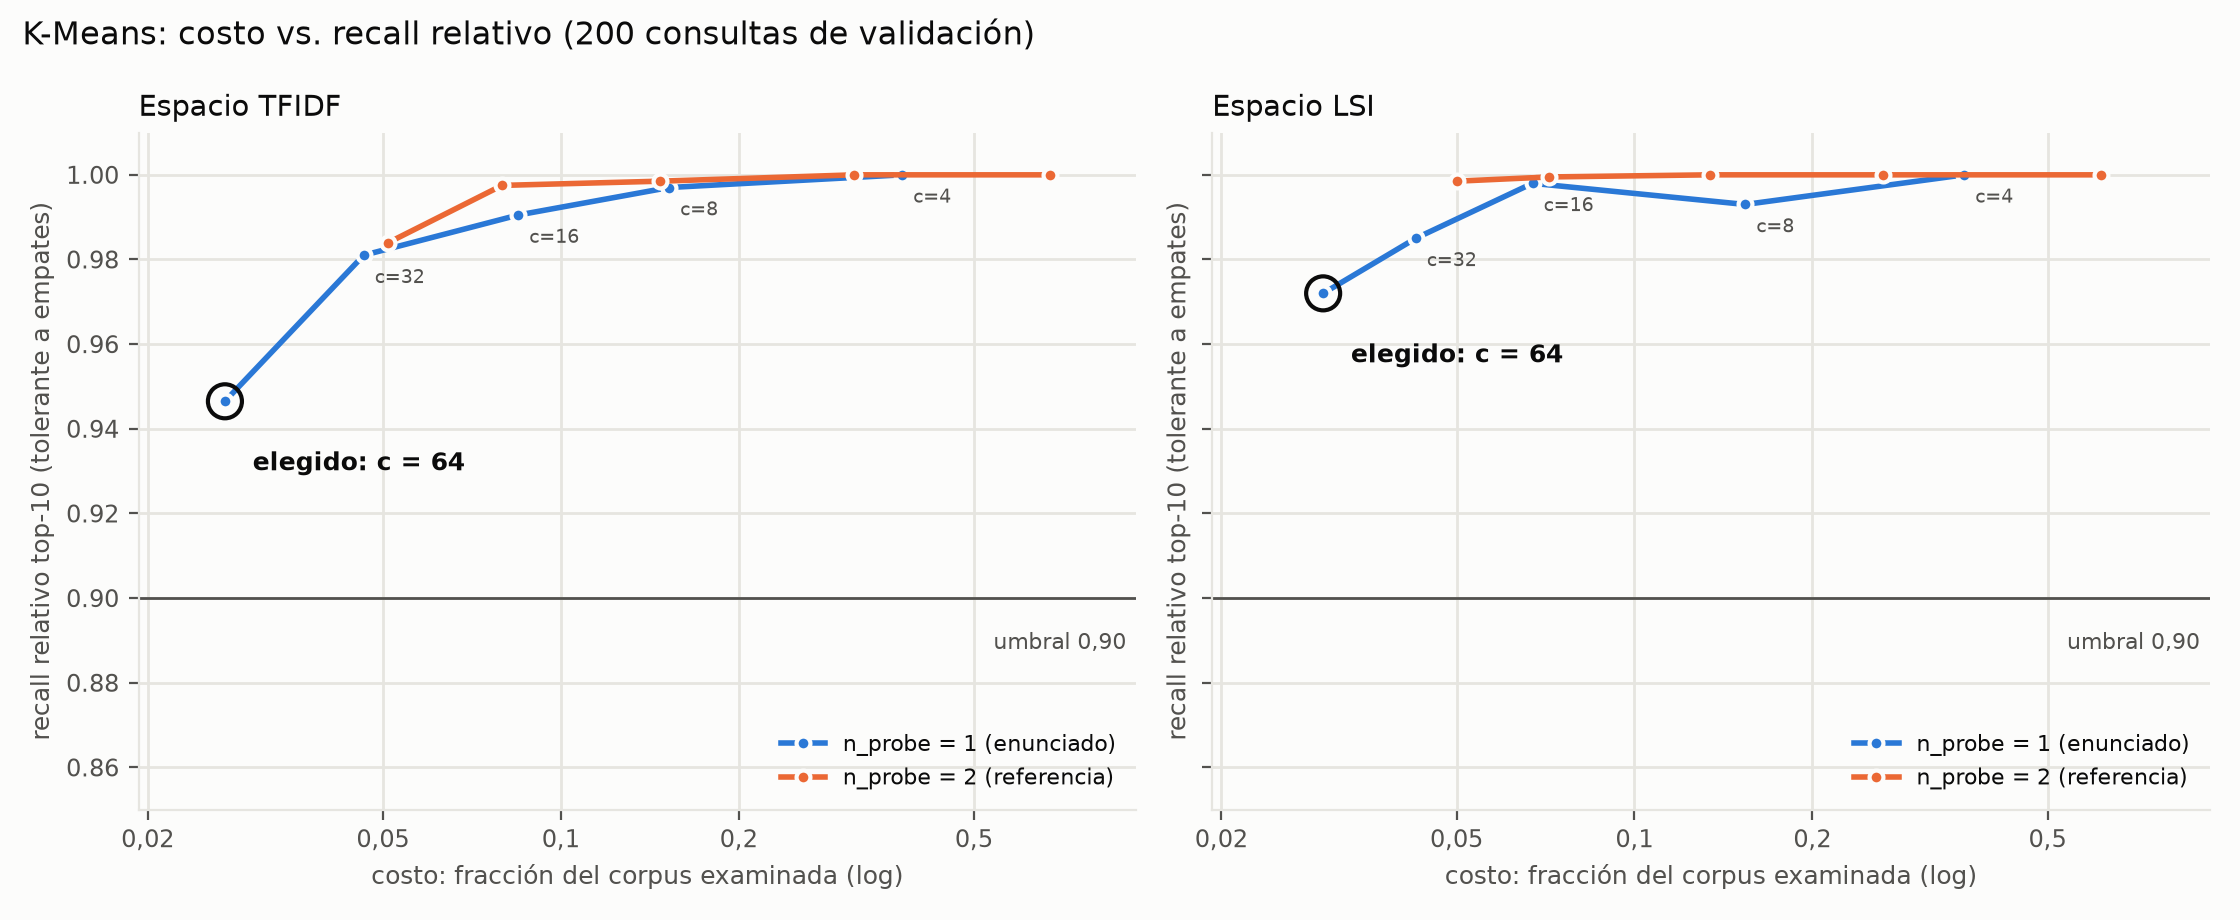

Source data for this figure (header and first rows):
espacio, n_clusteres, n_probe, recall_tolerante, recall_estricto, recall_tolerante_min, recall_tolerante_p10, costo, costo_max, consultas_con_menos_de_k, centroides_comparados_medio, ms_por_consulta, segundos_construccion, inercia_sklearn, inercia_asignacion_coseno, silueta_coseno, acuerdo_con_labels_sklearn, tam_min, tam_mediana, tam_max, vacios, unitarios, fraccion_mayor, iteraciones_sklearn
tfidf, 4, 1, 1.0, 0.9975, 1.0, 1.0, 0.378, 0.5473, 0, 4.0, 5.548, 3.003, 85.65, 85.65, 0.5405, 1.0, 195, 323.5, 1019, 0, 0, 0.5476, 3
tfidf, 4, 2, 1.0, 0.9885, 1.0, 1.0, 0.6725, 0.7661, 0, 4.0, 6.919, 3.003, 85.65, 85.65, 0.5405, 1.0, 195, 323.5, 1019, 0, 0, 0.5476, 3
tfidf, 8, 1, 0.997, 0.9675, 0.7, 1.0, 0.1525, 0.2183, 0, 8.0, 3.405, 4.123, 61.73, 61.73, 0.5163, 1.0, 65, 246.0, 407, 0, 0, 0.2187, 5
tfidf, 8, 2, 1.0, 0.973, 1.0, 1.0, 0.3138, 0.4043, 0, 8.0, 4.319, 4.123, 61.73, 61.73, 0.5163, 1.0, 65, 246.0, 407, 0, 0, 0.2187, 5
tfidf, 16, 1, 0.9905, 0.969, 0.6, 1.0, 0.08469, 0.1704, 0, 16.0, 1.188, 6.481, 42.95, 42.95, 0.4501, 1.0, 35, 115.5, 318, 0, 0, 0.1709, 3
tfidf, 16, 2, 0.9985, 0.9835, 0.7, 1.0, 0.1473, 0.2183, 0, 16.0, 3.369, 6.481, 42.95, 42.95, 0.4501, 1.0, 35, 115.5, 318, 0, 0, 0.1709, 3
tfidf, 32, 1, 0.981, 0.9505, 0.5, 1.0, 0.04639, 0.1048, 0, 32.0, 0.7092, 11.73, 31.06, 31.06, 0.4129, 1.0, 12, 51.5, 196, 0, 0, 0.1053, 3
tfidf, 32, 2, 0.9975, 0.972, 0.8, 1.0, 0.07953, 0.1414, 0, 32.0, 1.356, 11.73, 31.06, 31.06, 0.4129, 1.0, 12, 51.5, 196, 0, 0, 0.1053, 3
tfidf, 64, 1, 0.9465, 0.9175, 0.1, 0.8, 0.02702, 0.05323, 9, 64.0, 0.2226, 24.24, 24.45, 24.45, 0.3454, 1.0, 2, 20.0, 100, 0, 0, 0.05373, 9
tfidf, 64, 2, 0.984, 0.9645, 0.6, 1.0, 0.0511, 0.0871, 0, 64.0, 0.3028, 24.24, 24.45, 24.45, 0.3454, 1.0, 2, 20.0, 100, 0, 0, 0.05373, 9
lsi, 4, 1, 1.0, 1.0, 1.0, 1.0, 0.3613, 0.5032, 0, 4.0, 0.09619, 0.07474, 1233, 1240, 0.3054, 0.9855, 100, 412.0, 937, 0, 0, 0.5035, 9
lsi, 4, 2, 1.0, 1.0, 1.0, 1.0, 0.6158, 0.7892, 0, 4.0, 0.1324, 0.07474, 1233, 1240, 0.3054, 0.9855, 100, 412.0, 937, 0, 0, 0.5035, 9
lsi, 8, 1, 0.993, 0.993, 0.5, 1.0, 0.154, 0.2183, 0, 8.0, 0.03947, 0.09212, 768.7, 771.2, 0.5378, 0.9936, 100, 203.5, 407, 0, 0, 0.2187, 5
lsi, 8, 2, 1.0, 1.0, 1.0, 1.0, 0.2629, 0.4333, 0, 8.0, 0.05605, 0.09212, 768.7, 771.2, 0.5378, 0.9936, 100, 203.5, 407, 0, 0, 0.2187, 5
lsi, 16, 1, 0.998, 0.997, 0.6, 1.0, 0.06724, 0.1113, 0, 16.0, 0.0292, 0.1256, 301.6, 302, 0.7228, 0.9903, 68, 118.5, 208, 0, 0, 0.1118, 5
lsi, 16, 2, 1.0, 1.0, 1.0, 1.0, 0.1342, 0.1898, 0, 16.0, 0.05713, 0.1256, 301.6, 302, 0.7228, 0.9903, 68, 118.5, 208, 0, 0, 0.1118, 5
lsi, 32, 1, 0.985, 0.9835, 0.5, 1.0, 0.04265, 0.09516, 0, 32.0, 0.06475, 0.1279, 95.96, 95.99, 0.8381, 0.9984, 16, 55.5, 178, 0, 0, 0.09565, 4
lsi, 32, 2, 0.9995, 0.9995, 0.9, 1.0, 0.07176, 0.1317, 0, 32.0, 0.06143, 0.1279, 95.96, 95.99, 0.8381, 0.9984, 16, 55.5, 178, 0, 0, 0.09565, 4
lsi, 64, 1, 0.972, 0.9695, 0.4, 1.0, 0.02974, 0.05323, 12, 64.0, 0.0602, 0.1692, 11.17, 11.17, 0.9139, 1.0, 2, 18.0, 100, 0, 0, 0.05373, 2
lsi, 64, 2, 0.9985, 0.997, 0.8, 1.0, 0.05009, 0.0871, 1, 64.0, 0.04159, 0.1692, 11.17, 11.17, 0.9139, 1.0, 2, 18.0, 100, 0, 0, 0.05373, 2
